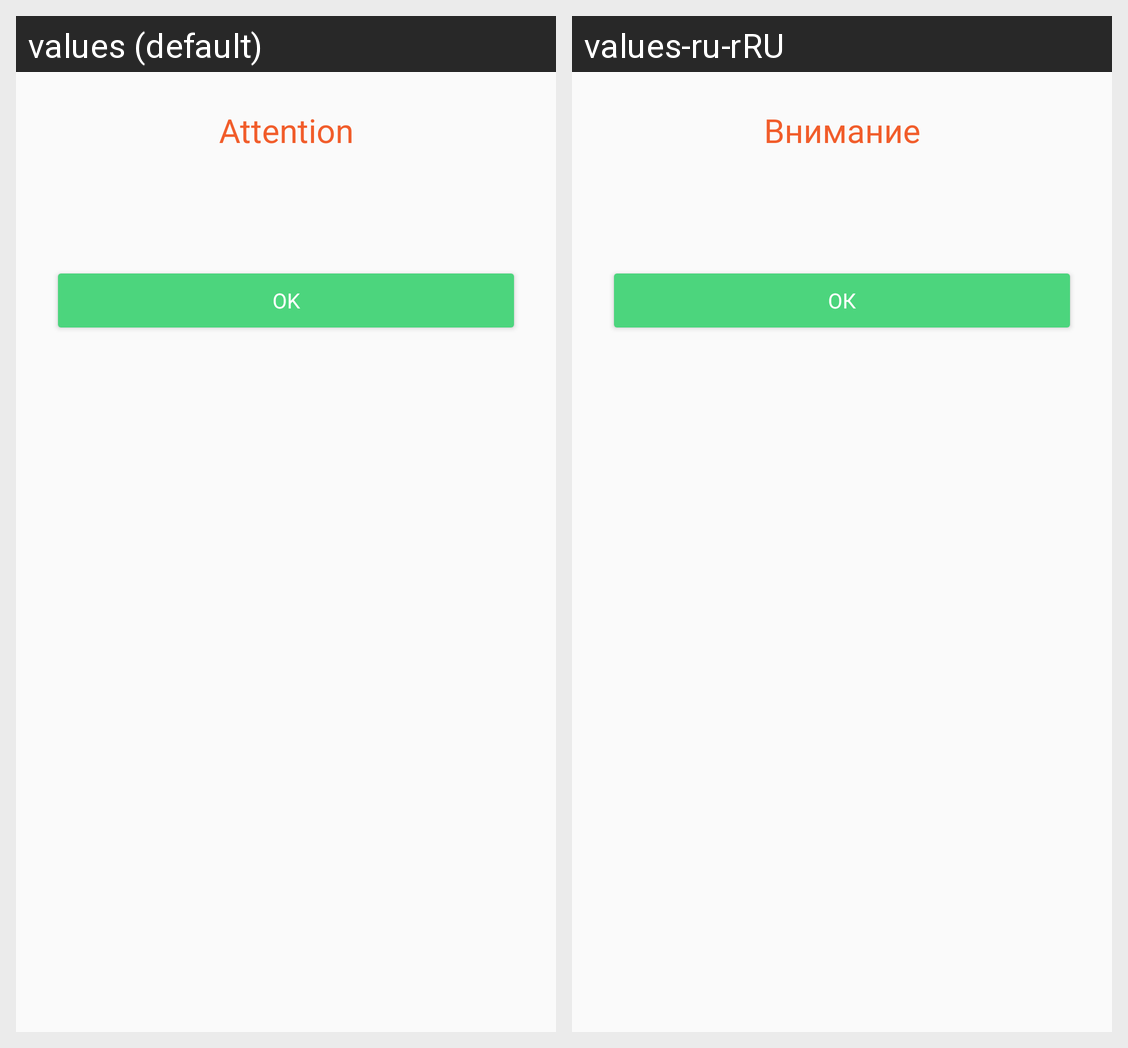

The Android screen above is rendered under two locales of the same app. Produce the string resources it draws, with the default and per-locale values.
Android screen res/layout/dialog_attention.xml rendered under 2 locales, left to right: values (default), values-ru-rRU. Device: Nexus 5 (rendered at 1080×1920; each locale shown at half size, 540×960, under a caption strip naming it); theme AppTheme.
Strings drawn on this screen, with the default value and each locale's value (text and hints the layout hard-codes, and strings that could not be matched under every locale, appear in the picture but are not listed):

label_attention
  values: Attention
  values-ru-rRU: Внимание

ok
  values: OK
  values-ru-rRU: ОК
